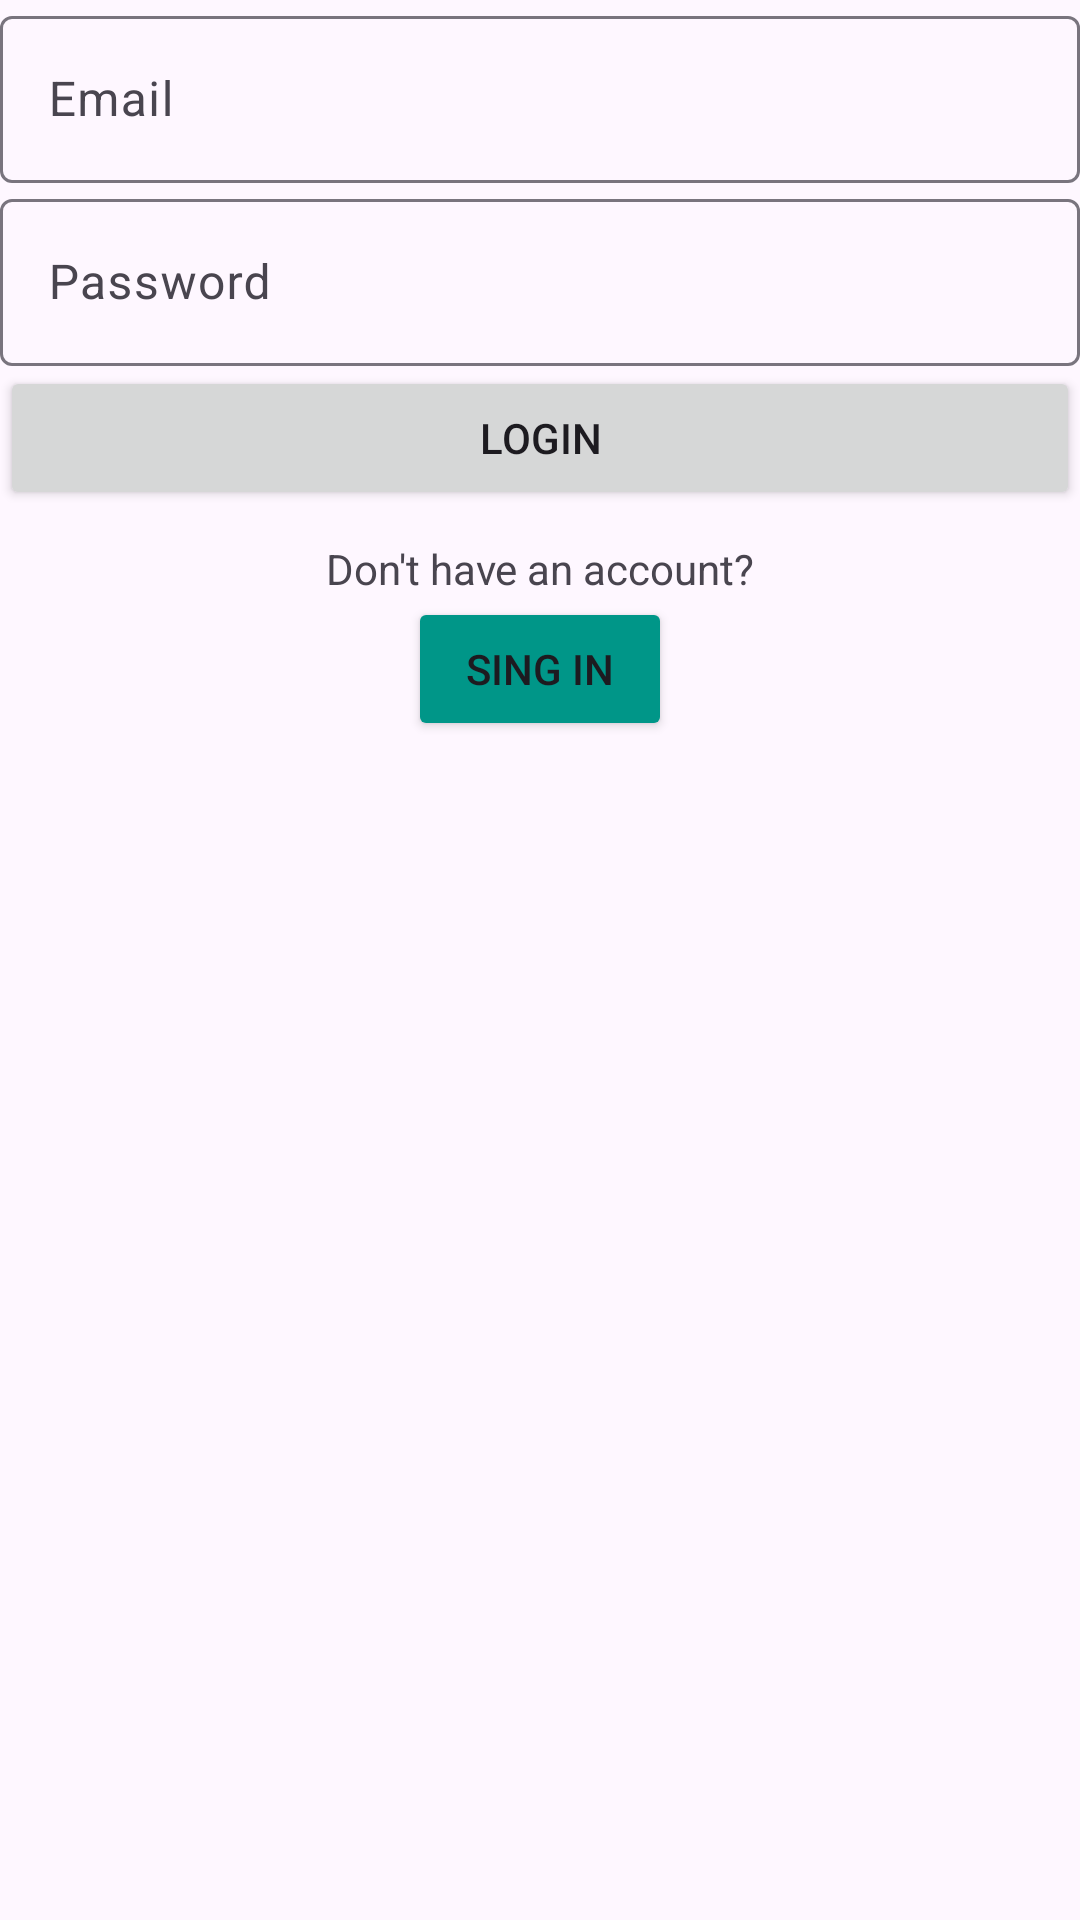

Here is an Android app screen rendered from its layout file. Give the layout XML and the strings, colors and styles it references.
<!-- AndroidManifest.xml: application theme Theme.ManageAccount -->
<!-- res/layout/activity_login.xml -->
<?xml version="1.0" encoding="utf-8"?>
<LinearLayout xmlns:android="http://schemas.android.com/apk/res/android"
    xmlns:app="http://schemas.android.com/apk/res-auto"
    xmlns:tools="http://schemas.android.com/tools"
    android:layout_width="match_parent"
    android:layout_height="match_parent"
    android:orientation="vertical"
    android:layout_margin="20dp"
    tools:context=".loginActivity">


    <com.google.android.material.textfield.TextInputLayout
        android:layout_width="match_parent"
        android:layout_height="wrap_content"
        android:hint="Email"
        >

        <com.google.android.material.textfield.TextInputEditText
            android:id="@+id/inputEmail"
            android:layout_width="match_parent"
            android:layout_height="wrap_content"
            android:inputType="textEmailAddress"
            />
    </com.google.android.material.textfield.TextInputLayout>

    <com.google.android.material.textfield.TextInputLayout
        android:layout_width="match_parent"
        android:layout_height="wrap_content"
        android:hint="Password"
        >

        <com.google.android.material.textfield.TextInputEditText
            android:id="@+id/inputPass"
            android:layout_width="match_parent"
            android:layout_height="wrap_content"
            android:inputType="textPassword"
            />
    </com.google.android.material.textfield.TextInputLayout>

    <Button
        android:id="@+id/btnLogin"
        android:layout_width="match_parent"
        android:layout_height="wrap_content"
        android:text="Login" />

    <TextView
        android:layout_width="match_parent"
        android:layout_height="wrap_content"
        android:layout_marginTop="10dp"
        android:text="Don't have an account?"
        android:gravity="center"
        />

    <Button
        android:id="@+id/btnSingUp"
        android:layout_width="wrap_content"
        android:layout_height="wrap_content"
        android:layout_gravity="center"
        android:backgroundTint="#009688"
        android:text="Sing in" />
</LinearLayout>
<!-- resources referenced by this layout -->
<resources>
  <style name="Theme.ManageAccount" parent="Base.Theme.ManageAccount" />
  <style name="Base.Theme.ManageAccount" parent="Theme.Material3.DayNight.NoActionBar">
          
          
      </style>
</resources>
